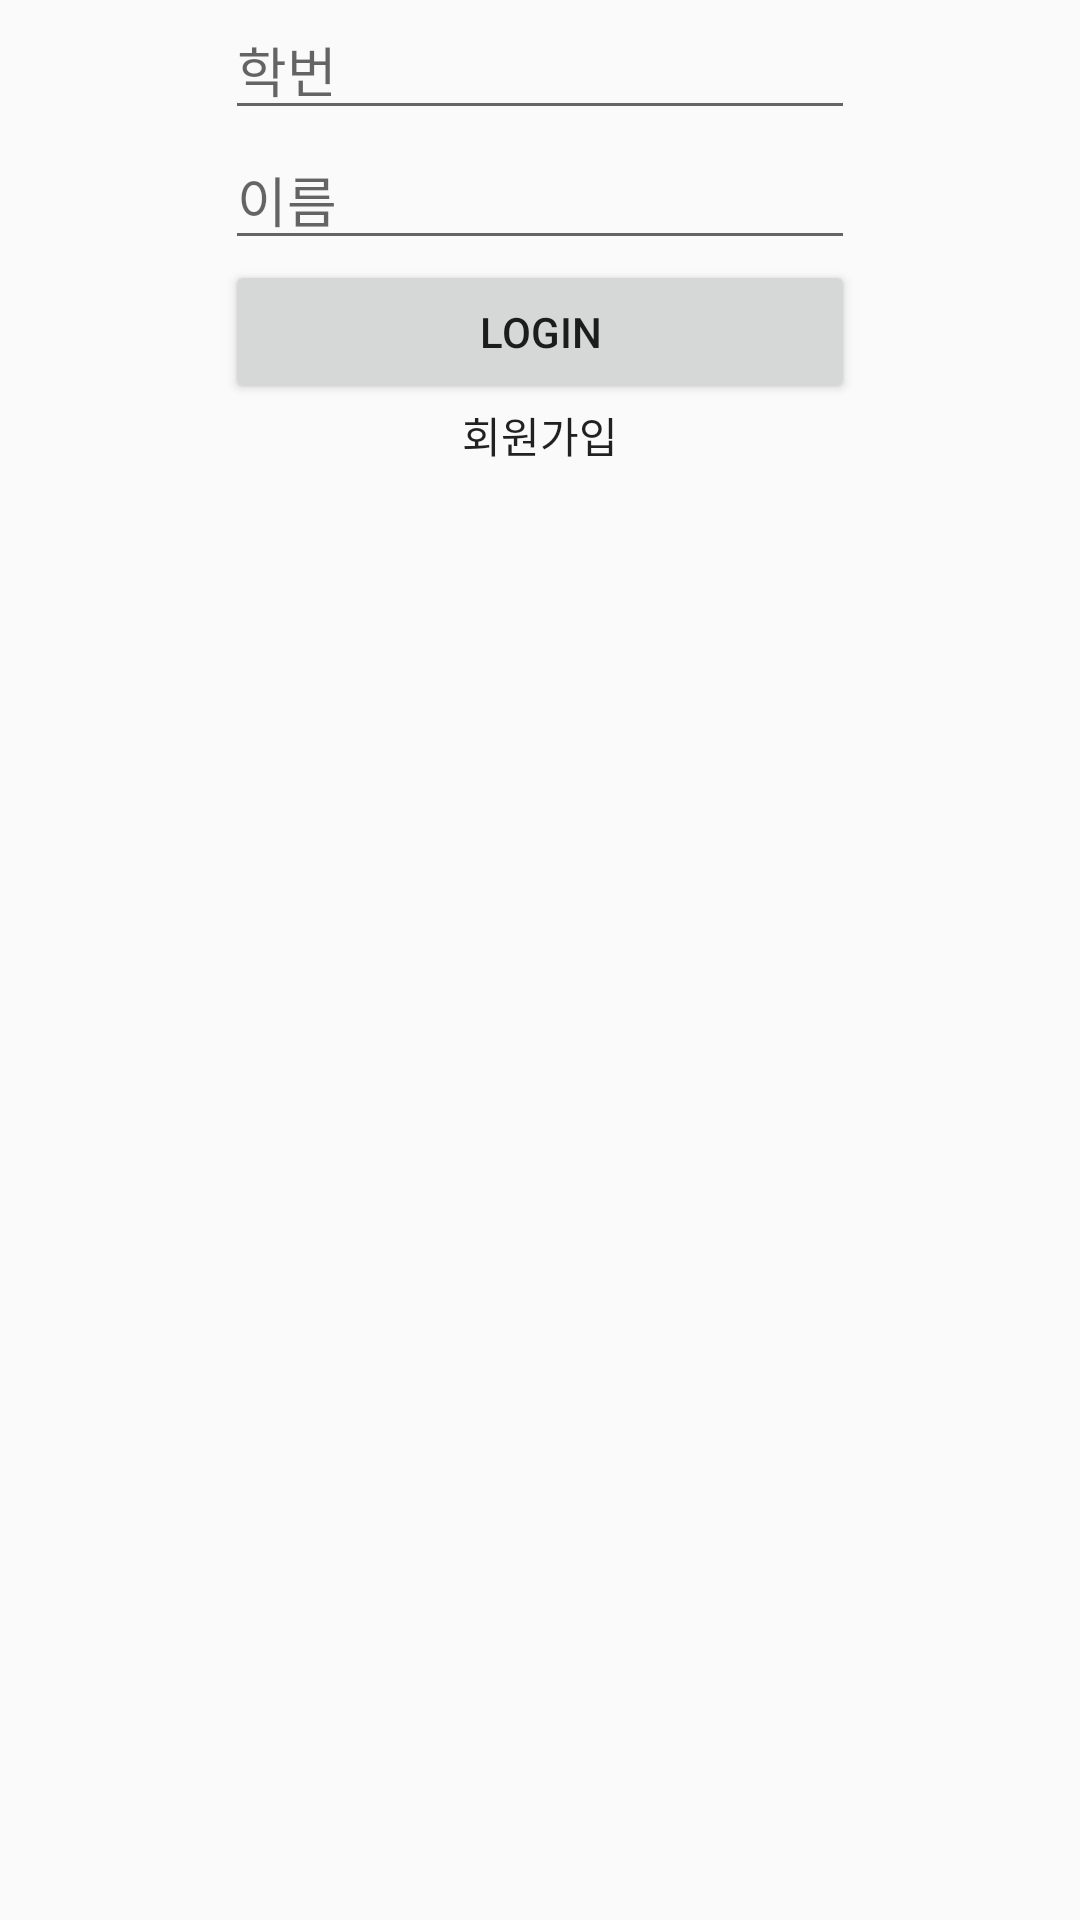

Write the Android layout XML for this screen, with the resource values it uses.
<!-- AndroidManifest.xml: application theme AppTheme -->
<!-- res/layout/activity_login.xml -->
<?xml version="1.0" encoding="utf-8"?>
<RelativeLayout xmlns:android="http://schemas.android.com/apk/res/android"
    xmlns:app="http://schemas.android.com/apk/res-auto"
    xmlns:tools="http://schemas.android.com/tools"
    android:layout_width="match_parent"
    android:layout_height="match_parent"
    tools:context="com.example.qhshe.oops_1.LoginActivity">

    <EditText
        android:id="@+id/snoText"
        android:layout_width="wrap_content"
        android:layout_height="wrap_content"
        android:ems="10"
        android:hint="학번"
        android:inputType="textPersonName"
        android:layout_alignParentTop="true"
        android:layout_centerHorizontal="true" />

    <EditText
        android:id="@+id/nameText"
        android:layout_width="wrap_content"
        android:layout_height="wrap_content"
        android:ems="10"
        android:hint="이름"
        android:inputType="textPersonName"
        android:layout_below="@+id/snoText"
        android:layout_alignLeft="@+id/snoText"
        android:layout_alignStart="@+id/snoText" />

    <Button
        android:id="@+id/loginButton"
        android:layout_width="wrap_content"
        android:layout_height="wrap_content"
        android:layout_below="@+id/nameText"
        android:text="login"
        android:layout_alignLeft="@+id/nameText"
        android:layout_alignStart="@+id/nameText"
        android:layout_alignRight="@+id/nameText"
        android:layout_alignEnd="@+id/nameText" />


    <TextView
        android:id="@+id/registerButton"
        android:layout_width="wrap_content"
        android:layout_height="wrap_content"
        android:layout_below="@+id/loginButton"
        android:layout_centerHorizontal="true"
        android:text="회원가입"
        android:textAppearance="@style/TextAppearance.AppCompat.Button" />

</RelativeLayout>
<!-- resources referenced by this layout -->
<resources>
  <style name="AppTheme" parent="Theme.AppCompat.Light.DarkActionBar">
          
          <item name="colorPrimary">@color/colorPrimary</item>
          <item name="colorPrimaryDark">@color/colorPrimaryDark</item>
          <item name="colorAccent">@color/colorAccent</item>
      </style>
  <!-- not gathered from this repository: default colours our renderer supplied (Android Studio template values) -->
  <color name="colorPrimary">#FF6200EE</color>
  <color name="colorPrimaryDark">#FF3700B3</color>
  <color name="colorAccent">#FF03DAC5</color>
</resources>
